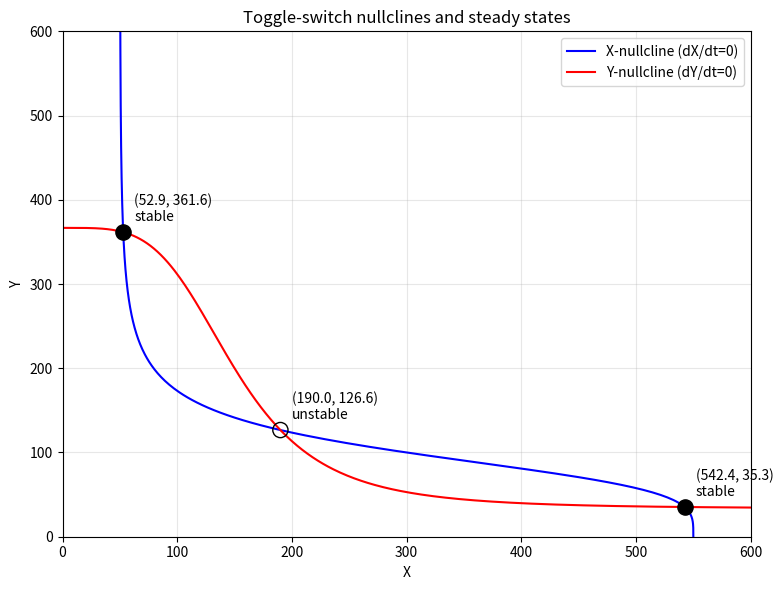

The script that saved this image: (Note: this script raises an exception after producing the figure.)
import matplotlib
matplotlib.use("Agg")
import matplotlib.pyplot as plt
import numpy as np

# ---------------------------------------------------------------
# Toggle-switch model
#   dX/dt = gX0 + gX1/(1 + (Y/Yth)^nY) - kX*X
#   dY/dt = gY0 + gY1/(1 + (X/Xth)^nX) - kY*Y
# Steady states are intersections of the two nullclines
# (dX/dt = 0 and dY/dt = 0).
# ---------------------------------------------------------------

# Parameters
gX0, gX1, Yth, nY, kX = 5.0, 50.0, 100.0, 4.0, 0.1
gY0, gY1, Xth, nX, kY = 4.0, 40.0, 150.0, 4.0, 0.12


# Solving each equation for one variable in terms of the other gives
# an explicit function, so we can build each nullcline as a curve.

# X-nullcline (dX/dt = 0):  X = [gX0 + gX1/(1+(Y/Yth)^nY)] / kX
def X_of_Y(Y):
    return (gX0 + gX1 / (1.0 + (Y / Yth) ** nY)) / kX

# Y-nullcline (dY/dt = 0):  Y = [gY0 + gY1/(1+(X/Xth)^nX)] / kY
def Y_of_X(X):
    return (gY0 + gY1 / (1.0 + (X / Xth) ** nX)) / kY


# ---------------------------------------------------------------
# Build the two nullclines as polylines in the (X, Y) plane.
# Both are parameterised so we can compare them point-by-point.
# We sample a parameter t and evaluate each nullcline's (X, Y).
# ---------------------------------------------------------------
N = 400
# X-nullcline: parameterise by Y, get X from X_of_Y
Y_param = np.linspace(0.0, 600.0, N)
nc_X = np.column_stack([X_of_Y(Y_param), Y_param])          # points on X-nullcline
# Y-nullcline: parameterise by X, get Y from Y_of_X
X_param = np.linspace(0.0, 600.0, N)
nc_Y = np.column_stack([X_param, Y_of_X(X_param)])          # points on Y-nullcline


# ---------------------------------------------------------------
# Segment-intersection test (explicit, no library routine).
# Given segments p->p2 and q->q2, use orientation (cross-product)
# signs to decide whether the two segments properly cross.
# ---------------------------------------------------------------
def orient(a, b, c):
    # signed area *2 of triangle a,b,c; sign gives turn direction
    return (b[0] - a[0]) * (c[1] - a[1]) - (b[1] - a[1]) * (c[0] - a[0])

def seg_intersect(p, p2, q, q2):
    d1 = orient(q, q2, p)
    d2 = orient(q, q2, p2)
    d3 = orient(p, p2, q)
    d4 = orient(p, p2, q2)
    # segments straddle each other -> proper crossing
    if ((d1 > 0) != (d2 > 0)) and ((d3 > 0) != (d4 > 0)):
        # solve for the intersection point via parameter s along p->p2
        s = d3 / (d3 - d4)
        return (p[0] + s * (p2[0] - p[0]), p[1] + s * (p2[1] - p[1]))
    return None


# ---------------------------------------------------------------
# Exhaustive all-pairs search: test every segment of nullcline A
# against every segment of nullcline B.
# ---------------------------------------------------------------
def find_exhaustive(A, B):
    pts = []
    pairs = 0
    for i in range(len(A) - 1):
        for j in range(len(B) - 1):
            pairs += 1
            hit = seg_intersect(A[i], A[i + 1], B[j], B[j + 1])
            if hit is not None:
                pts.append(hit)
    return pts, pairs


# ---------------------------------------------------------------
# Fast version: first narrow to segments that change sign, then
# only test those.  Define a scalar field f = (X on X-nullcline
# at this Y) - (X here); its sign flips exactly where the two
# nullclines cross.  We evaluate the difference of the two curves
# on a common grid and keep only the bracketing segments.
# ---------------------------------------------------------------
def find_fast(A, B):
    # Represent both nullclines as functions of X on a common grid,
    # then look at g(X) = Y_of_X(X) - (Y on X-nullcline at this X).
    # Sign changes of g bracket the crossings.
    Xg = np.linspace(1.0, 600.0, 1200)
    # Y along Y-nullcline
    Yb = Y_of_X(Xg)
    # Y along X-nullcline at the same X: invert X_of_Y numerically
    # by evaluating the X-nullcline on a fine Y grid and interpolating.
    Yfine = np.linspace(0.0, 600.0, 4000)
    Xfine = X_of_Y(Yfine)                     # monotonically decreasing in Y
    # interpolate Y such that X_of_Y(Y) = Xg  (flip so X is increasing)
    Ya = np.interp(Xg, Xfine[::-1], Yfine[::-1])
    g = Yb - Ya
    # keep only segments where g changes sign
    sign_change = np.where(np.sign(g[:-1]) != np.sign(g[1:]))[0]
    pts = []
    tested = 0
    for k in sign_change:
        # refine the crossing on [Xg[k], Xg[k+1]] by linear root of g
        x0, x1 = Xg[k], Xg[k + 1]
        g0, g1 = g[k], g[k + 1]
        tested += 1
        xr = x0 - g0 * (x1 - x0) / (g1 - g0)
        yr = Y_of_X(xr)
        pts.append((xr, yr))
    return pts, tested


# ---------------------------------------------------------------
# Deduplicate near-identical points
# ---------------------------------------------------------------
def dedup(points, tol=1.0):
    out = []
    for p in points:
        if not any(abs(p[0] - q[0]) < tol and abs(p[1] - q[1]) < tol for q in out):
            out.append(p)
    return out


# Run both searches
exh_pts, exh_pairs = find_exhaustive(nc_X, nc_Y)
fast_pts, fast_tested = find_fast(nc_X, nc_Y)

exh_ss = sorted(dedup(exh_pts), key=lambda p: p[0])
fast_ss = sorted(dedup(fast_pts), key=lambda p: p[0])


# ---------------------------------------------------------------
# Refine each steady state with Newton on the 2D system, then
# classify stability via the Jacobian eigenvalues.
# ---------------------------------------------------------------
def F(v):
    X, Y = v
    fx = gX0 + gX1 / (1.0 + (Y / Yth) ** nY) - kX * X
    fy = gY0 + gY1 / (1.0 + (X / Xth) ** nX) - kY * Y
    return np.array([fx, fy])

def J(v):
    X, Y = v
    dfx_dX = -kX
    dfx_dY = -gX1 * nY * (Y / Yth) ** (nY - 1) / Yth / (1.0 + (Y / Yth) ** nY) ** 2
    dfy_dX = -gY1 * nX * (X / Xth) ** (nX - 1) / Xth / (1.0 + (X / Xth) ** nX) ** 2
    dfy_dY = -kY
    return np.array([[dfx_dX, dfx_dY], [dfy_dX, dfy_dY]])

def newton(v0):
    v = np.array(v0, dtype=float)
    for _ in range(100):
        step = np.linalg.solve(J(v), -F(v))
        v = v + step
        if np.linalg.norm(step) < 1e-10:
            break
    return v

refined = [newton(p) for p in fast_ss]
refined = sorted(refined, key=lambda p: p[0])

# Classify each: stable if both eigenvalue real parts < 0
labels = []
for v in refined:
    ev = np.linalg.eigvals(J(v))
    stable = np.all(ev.real < 0)
    labels.append("stable" if stable else "unstable")


# ---------------------------------------------------------------
# Report
# ---------------------------------------------------------------
print("Number of steady states (exhaustive):", len(exh_ss))
print("Number of steady states (fast):", len(fast_ss))
print("Exhaustive pairs tested:", exh_pairs)
print("Fast pairs tested:", fast_tested)
print("Fast tests as fraction of exhaustive:", fast_tested / exh_pairs)

for i, (v, lab) in enumerate(zip(refined, labels), 1):
    ev = np.linalg.eigvals(J(v))
    print(f"Steady state {i}: X = {v[0]:.6f}, Y = {v[1]:.6f}  [{lab}]")
    print(f"   eigenvalues: {ev[0].real:.6f}, {ev[1].real:.6f}")

n_stable = labels.count("stable")
n_unstable = labels.count("unstable")
print("Stable count:", n_stable)
print("Unstable count:", n_unstable)
agree = (len(exh_ss) == len(fast_ss))
print("Fast agrees with exhaustive on count:", agree)

# Explanation (one sentence)
print("Check explanation: finding exactly three intersections whose Jacobian "
      "eigenvalues give two attracting (stable) nodes and one saddle (unstable) "
      "confirms the classic bistable toggle-switch structure, and the fast "
      "sign-change search reproducing the same three points while testing far "
      "fewer segment pairs confirms both correctness and efficiency.")


# ---------------------------------------------------------------
# Plot nullclines and mark the crossings
# ---------------------------------------------------------------
plt.figure(figsize=(8, 6))
plt.plot(nc_X[:, 0], nc_X[:, 1], 'b-', label='X-nullcline (dX/dt=0)')
plt.plot(nc_Y[:, 0], nc_Y[:, 1], 'r-', label='Y-nullcline (dY/dt=0)')
for v, lab in zip(refined, labels):
    color = 'k' if lab == 'stable' else 'none'
    plt.scatter(v[0], v[1], s=120, facecolors=color, edgecolors='k',
                zorder=5)
    plt.annotate(f"({v[0]:.1f}, {v[1]:.1f})\n{lab}",
                 (v[0], v[1]), textcoords="offset points", xytext=(8, 8))
plt.xlabel("X")
plt.ylabel("Y")
plt.title("Toggle-switch nullclines and steady states")
plt.legend()
plt.xlim(0, 600)
plt.ylim(0, 600)
plt.grid(True, alpha=0.3)
plt.tight_layout()
plt.savefig("/private/tmp/claude-501/-Users-lvmy-neu-teaching-numericalR-numericalR/e8e9d206-e3a8-4079-be52-06334c0a89a5/scratchpad/eval/gen/3B.2.1_s1.png")
